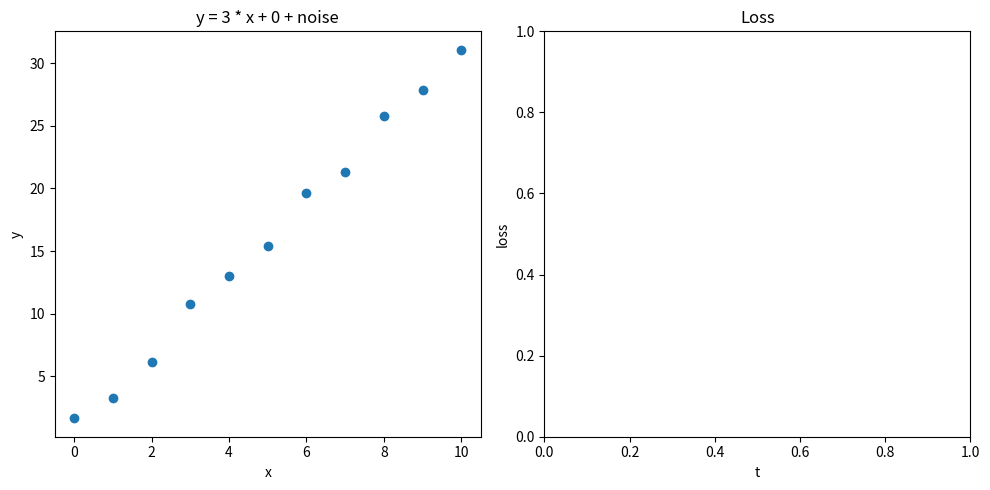

Source code (Python):
import matplotlib.pyplot as plt
import random

_, axes = plt.subplots(1, 2, figsize=(10, 5))
line, = axes[0].plot([], [])

def f(x: float, m: float, b: float):
    return m * x + b

def get_data():
    m = random.choice(range(5))
    b = random.choice(range(5))
    x = list(range(0, 11))
    y = [f(_, m, b) + 2 * random.random() for _ in x]
    return (m, b, x, y)

(m, b, x, y) = get_data()

x_loss = []
y_loss = []

m_predicted: float = 0
b_predicted: float = 0

is_mouse_pressed = False

def get_derivative():
    small = 0.001
    derivative_b = (get_lost(m_predicted, b_predicted + small) - get_lost(m_predicted, b_predicted))/small
    derivative_w = (get_lost(m_predicted + small, b_predicted) - get_lost(m_predicted, b_predicted))/small
    return (derivative_b, derivative_w)

def get_lost(m: float, b: float):
    y_predicted = [f(_, m, b) for _ in x]
    mse = sum((yp - yi)**2 for yp, yi in zip(y_predicted, y)) / len(y)
    return mse

alpha = 0.01

def improve():
    global m_predicted, b_predicted

    (derivative_b, derivative_w) = get_derivative()

    m_predicted -= alpha * derivative_w
    b_predicted -= alpha * derivative_b

    # Plot the predicted line
    line.set_data(x, [f(_, m_predicted, b_predicted) for _ in x])
    
    # Plot the loss
    x_loss.append(len(x_loss))
    y_loss.append(get_lost(m_predicted, b_predicted))
    axes[1].plot(x_loss, y_loss)

    fig = plt.gcf()
    fig.canvas.draw() # Force a redraw of the figure

def on_press(event): # type: ignore
    global is_mouse_pressed
    if event.inaxes == axes[0] or event.inaxes == axes[1]: # Only trigger if click is within the axes
        is_mouse_pressed = True
        improve() # Call improve immediately on press

def on_motion(event): # type: ignore
    global is_mouse_pressed
    if is_mouse_pressed and (event.inaxes == axes[0] or event.inaxes == axes[1]):
        improve()

def on_release(event): # type: ignore
    global is_mouse_pressed
    is_mouse_pressed = False

def gradient_descent():
    
    axes[0].scatter(x, y)
    axes[0].set_title(f'y = {m} * x + {b} + noise')
    axes[0].set_xlabel('x')
    axes[0].set_ylabel('y')

    axes[1].set_title('Loss')
    axes[1].set_xlabel('t')
    axes[1].set_ylabel('loss')

    fig = plt.gcf()

    fig.canvas.mpl_connect('button_press_event', on_press)
    fig.canvas.mpl_connect('motion_notify_event', on_motion)
    fig.canvas.mpl_connect('button_release_event', on_release)

    # Adjust layout to prevent overlapping titles
    plt.tight_layout()

    # Display the plot
    plt.show()

if __name__ == "__main__":
    gradient_descent()